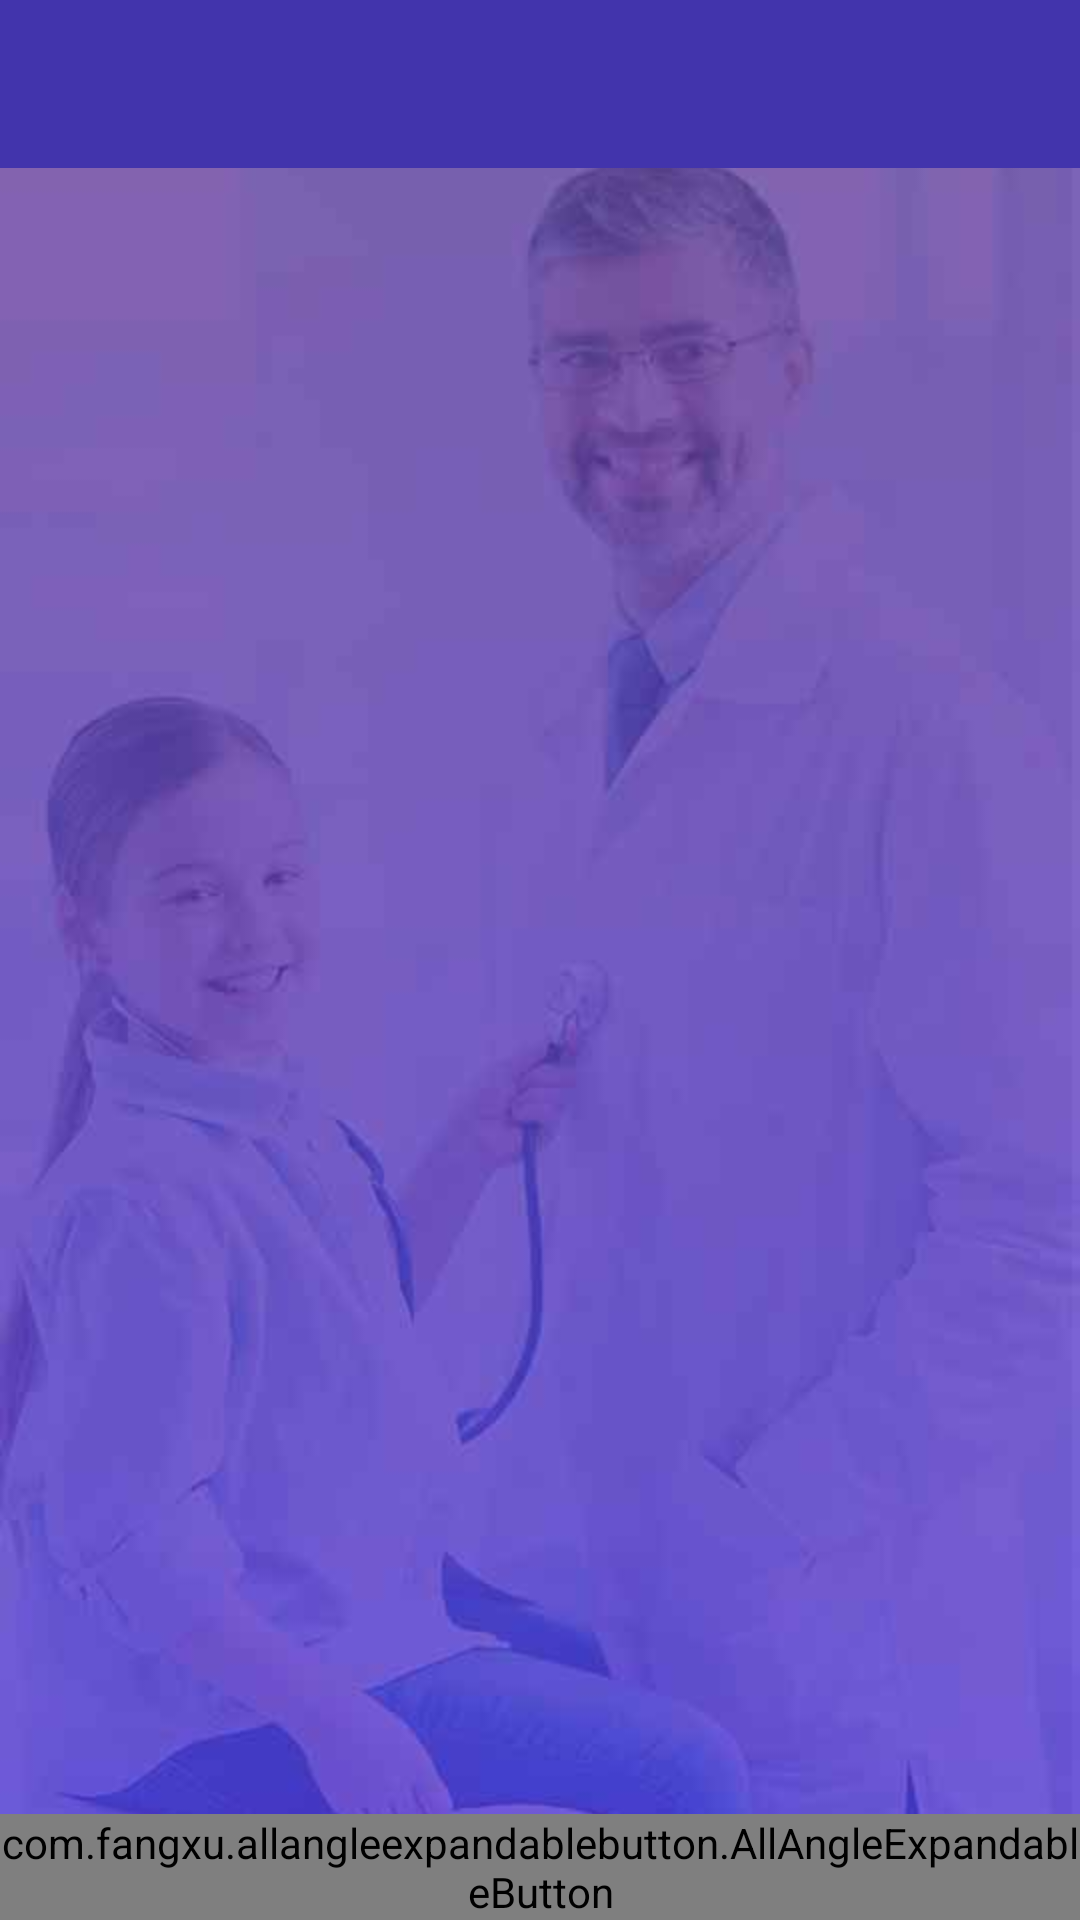

Produce the Android XML layout that renders to this screen, including the resource entries it uses.
<!-- AndroidManifest.xml: application theme AppTheme -->
<!-- res/layout/activity_main.xml -->
<?xml version="1.0" encoding="utf-8"?>
<RelativeLayout xmlns:android="http://schemas.android.com/apk/res/android"
    xmlns:app="http://schemas.android.com/apk/res-auto"
    xmlns:tools="http://schemas.android.com/tools"
    android:layout_width="match_parent"
    android:layout_height="match_parent"
    android:background="@drawable/background"
    tools:context=".MainActivity">

    <include
        android:id="@+id/include"
        layout="@layout/toolbar" />

    <androidx.recyclerview.widget.RecyclerView
        android:id="@+id/rec_Insurance"
        android:layout_width="match_parent"
        android:layout_height="match_parent"
        android:layout_above="@+id/include2"
        android:layout_below="@+id/include"
        tools:listitem="@layout/insurance_item" />


    <include
        android:id="@+id/include2"
        layout="@layout/navigation_menu"
        android:layout_width="match_parent"
        android:layout_height="wrap_content"
        android:layout_alignParentBottom="true" />
</RelativeLayout>
<!-- res/layout/toolbar.xml (included above) -->
<?xml version="1.0" encoding="utf-8"?>
<androidx.constraintlayout.widget.ConstraintLayout xmlns:android="http://schemas.android.com/apk/res/android"
    xmlns:app="http://schemas.android.com/apk/res-auto"
    android:layout_width="match_parent"
    android:layout_height="wrap_content">

    <androidx.appcompat.widget.Toolbar
        android:id="@+id/toolbar"
        android:layout_width="0dp"
        android:layout_height="wrap_content"
        android:background="@color/colorBackground"
        android:gravity="center"
        android:minHeight="?attr/actionBarSize"
        android:theme="?attr/actionBarTheme"
        app:layout_constraintStart_toStartOf="parent"
        app:layout_constraintTop_toTopOf="parent">

        <RelativeLayout
            android:layout_width="match_parent"
            android:layout_height="match_parent">

            <ImageView
                android:layout_width="wrap_content"
                android:layout_height="wrap_content"
                android:layout_alignParentStart="true"
                android:src="@drawable/ic_menu" />

            <TextView
                android:id="@+id/txt_Title"
                android:layout_width="wrap_content"
                android:layout_height="wrap_content"
                android:layout_centerHorizontal="true"
                android:drawablePadding="6dp"
                android:gravity="center_vertical"
                android:textColor="@android:color/white"
                android:textStyle="bold" />

            <ImageView
                android:layout_width="wrap_content"
                android:layout_height="wrap_content"
                android:layout_alignParentEnd="true"
                android:layout_marginEnd="6dp"
                android:src="@drawable/ic_home" />
        </RelativeLayout>

    </androidx.appcompat.widget.Toolbar>

</androidx.constraintlayout.widget.ConstraintLayout>
<!-- res/layout/insurance_item.xml (included above) -->
<?xml version="1.0" encoding="utf-8"?>
<LinearLayout xmlns:android="http://schemas.android.com/apk/res/android"
    xmlns:app="http://schemas.android.com/apk/res-auto"
    android:layout_width="match_parent"
    android:layout_height="wrap_content"
    android:layout_centerInParent="true"
    android:gravity="center_horizontal"
    android:orientation="horizontal">

    <androidx.cardview.widget.CardView
        android:id="@+id/first"
        android:layout_width="wrap_content"
        android:layout_height="wrap_content"
        android:layout_margin="2dp"
        app:cardBackgroundColor="@color/colorBackground"
        app:cardCornerRadius="50dp"
        app:cardPreventCornerOverlap="true">

        <ImageView
            android:id="@+id/insure_Image"
            android:layout_width="150dp"
            android:layout_height="130dp"
            android:padding="20dp"
            android:src="@drawable/boba" />

    </androidx.cardview.widget.CardView>
</LinearLayout>
<!-- res/layout/navigation_menu.xml (included above) -->
<?xml version="1.0" encoding="utf-8"?>
<androidx.constraintlayout.widget.ConstraintLayout xmlns:android="http://schemas.android.com/apk/res/android"
    xmlns:app="http://schemas.android.com/apk/res-auto"
    android:layout_width="match_parent"
    android:layout_height="wrap_content">

    <com.fangxu.allangleexpandablebutton.AllAngleExpandableButton
        android:id="@+id/button_expandable_90_180"
        android:layout_width="wrap_content"
        android:layout_height="wrap_content"
        app:aebAnimDurationMillis="175"
        app:aebButtonElevation="4dp"
        app:aebButtonGapDp="45dp"
        app:aebEndAngleDegree="180"
        app:aebIsSelectionMode="false"
        app:aebMainButtonRotateAnimDurationMillis="300"
        app:aebMainButtonRotateDegree="-135"
        app:aebMainButtonSizeDp="45dp"
        app:aebRippleEffect="true"
        app:aebStartAngleDegree="0"
        app:aebSubButtonSizeDp="45dp"
        app:layout_constraintBottom_toBottomOf="parent"
        app:layout_constraintEnd_toEndOf="parent"
        app:layout_constraintStart_toStartOf="parent" />

</androidx.constraintlayout.widget.ConstraintLayout>
<!-- resources referenced by this layout -->
<resources>
  <color name="colorBackground">#4234ac</color>
  <!-- drawable background: jpg bitmap (drawable, 64461 bytes) -->
  <!-- drawable boba: png bitmap (drawable, 40016 bytes) -->
  <style name="AppTheme" parent="Theme.AppCompat.Light.NoActionBar">
          
          <item name="colorPrimary">@color/colorPrimary</item>
          <item name="colorPrimaryDark">@color/colorPrimaryDark</item>
          <item name="colorAccent">@color/colorAccent</item>
      </style>
  <color name="colorPrimary">#008577</color>
  <color name="colorPrimaryDark">#00574B</color>
  <color name="colorAccent">#D81B60</color>
</resources>
